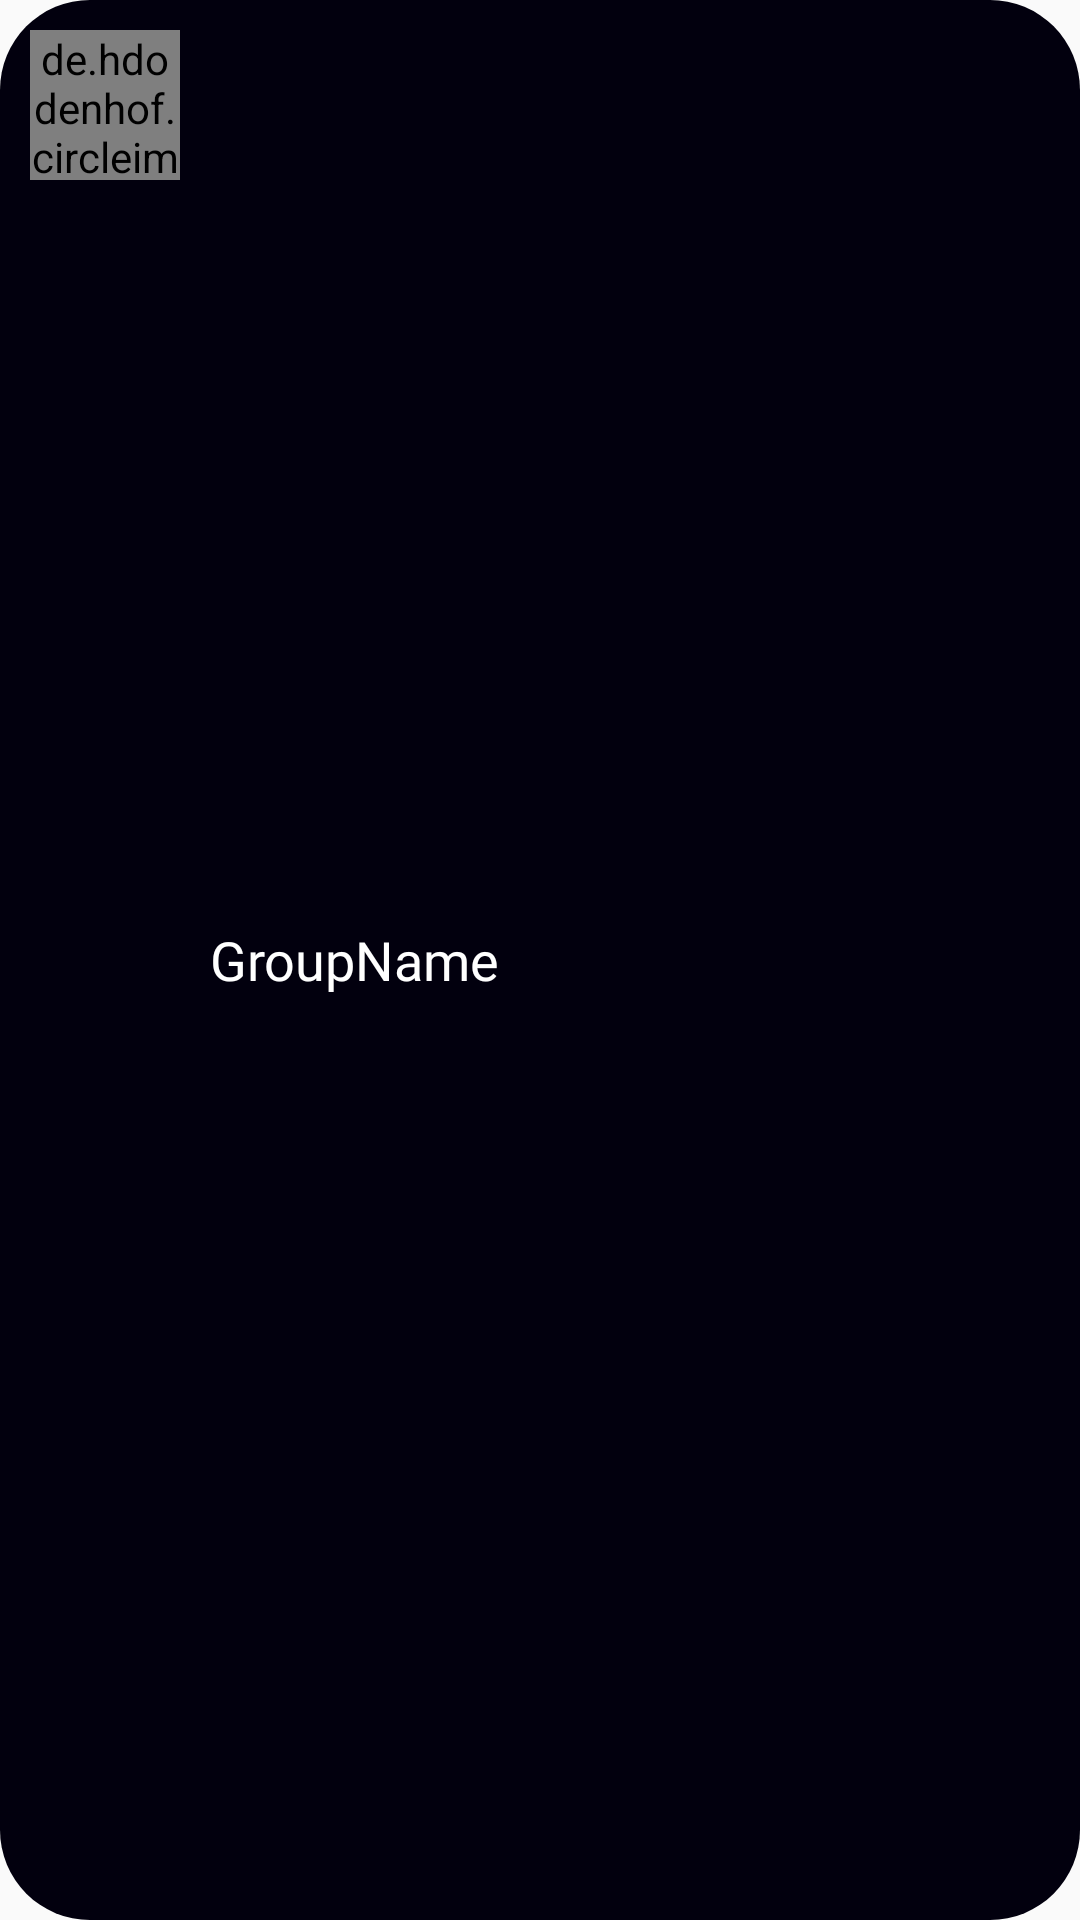

Reconstruct the res/layout file that produces this screen, plus the resources it refers to.
<!-- AndroidManifest.xml: application theme AppTheme -->
<!-- res/layout/displaygitems.xml -->
<?xml version="1.0" encoding="utf-8"?>
<RelativeLayout
    xmlns:android="http://schemas.android.com/apk/res/android" android:layout_width="match_parent"
    android:layout_height="wrap_content" android:padding="10dp"     android:background="@layout/custom_curved_relative"
    >

    <de.hdodenhof.circleimageview.CircleImageView
        android:layout_width="50dp"
        android:layout_height="50dp"
        android:id="@+id/g_img"
        android:src="@drawable/ic_grouppic"/>

    <TextView
        android:layout_width="wrap_content"
        android:layout_height="wrap_content"
        android:text="GroupName"
        android:textColor="@color/white"
        android:fontFamily="@font/raleway_medium"
        android:id="@+id/sgroup_name"
        android:layout_marginLeft="10dp"
        android:layout_centerVertical="true"
        android:textSize="18sp"
        android:layout_toRightOf="@id/g_img"
        android:layout_toEndOf="@id/g_img"
        android:layout_marginStart="10dp" />

</RelativeLayout>
<!-- res/layout/custom_curved_relative.xml (included above) -->
<?xml version="1.0" encoding="utf-8"?>
<selector xmlns:android="http://schemas.android.com/apk/res/android" android:layout_height="match_parent" android:layout_width="match_parent">
    <item>
        <shape android:shape="rectangle">

            <solid android:color="@color/background"/>

            <stroke
                android:color="#000"
                android:width=".00dp"/>
            <corners android:radius="30dp"/>

        </shape>
    </item>
</selector>
<!-- resources referenced by this layout -->
<resources>
  <color name="background">#02000E</color>
  <color name="white">#FFFFFF</color>
  <style name="AppTheme" parent="Theme.AppCompat.Light.NoActionBar">
          
          <item name="colorPrimary">@color/background</item>
          <item name="colorPrimaryDark">@color/background</item>
          <item name="colorAccent">@color/colorAccent</item>
          <item name="android:textColorHint">@color/white</item>
          <item name="android:actionOverflowButtonStyle">@style/MyActionButtonOverflow</item>
      </style>
  <color name="colorAccent">#03DAC5</color>
  <style name="MyActionButtonOverflow" parent="android:style/Widget.Holo.Light.ActionButton.Overflow">
          <item name="android:src">@drawable/ic_hamburgerwhite</item>
      </style>
</resources>
